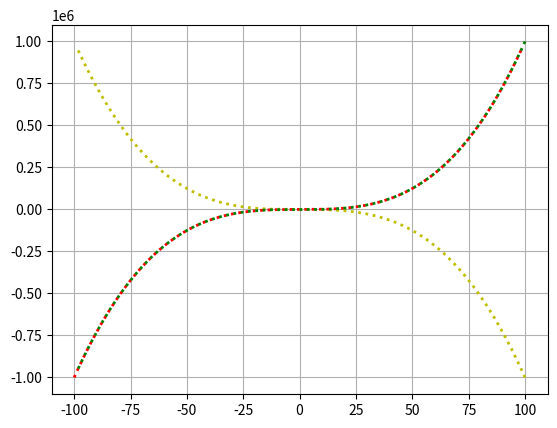

Write Python code to recreate this figure.
#printint the graph of x^3
import numpy as np
from matplotlib import pyplot as plt
x=np.arange(-100,100)
y=x*x*x
plt.plot(x,y, color='r', linestyle=':', linewidth="2")
plt.plot(-x,y, color='y', linestyle=':', linewidth="2")
plt.plot(-x,-y, color='g', linestyle=':', linewidth="2")
plt.grid(True)
plt.xlabel="x-axis"
plt.ylabel="y-axis"
print(plt.show())